Image classification data set "imagenes" (jdramirez/UCO_ML_AI on GitHub). Class labels (3): descuento, personas, product.

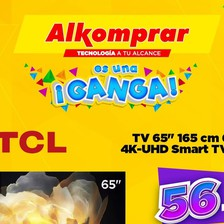
Label: descuento

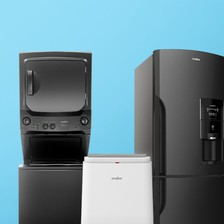
Label: product

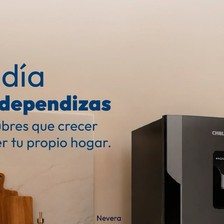
Label: product

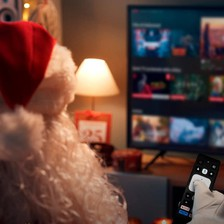
Label: personas

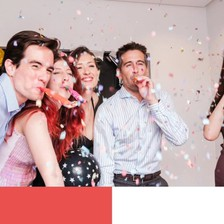
Label: personas

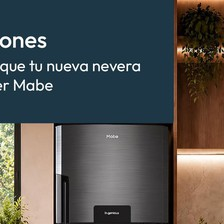
Label: product
